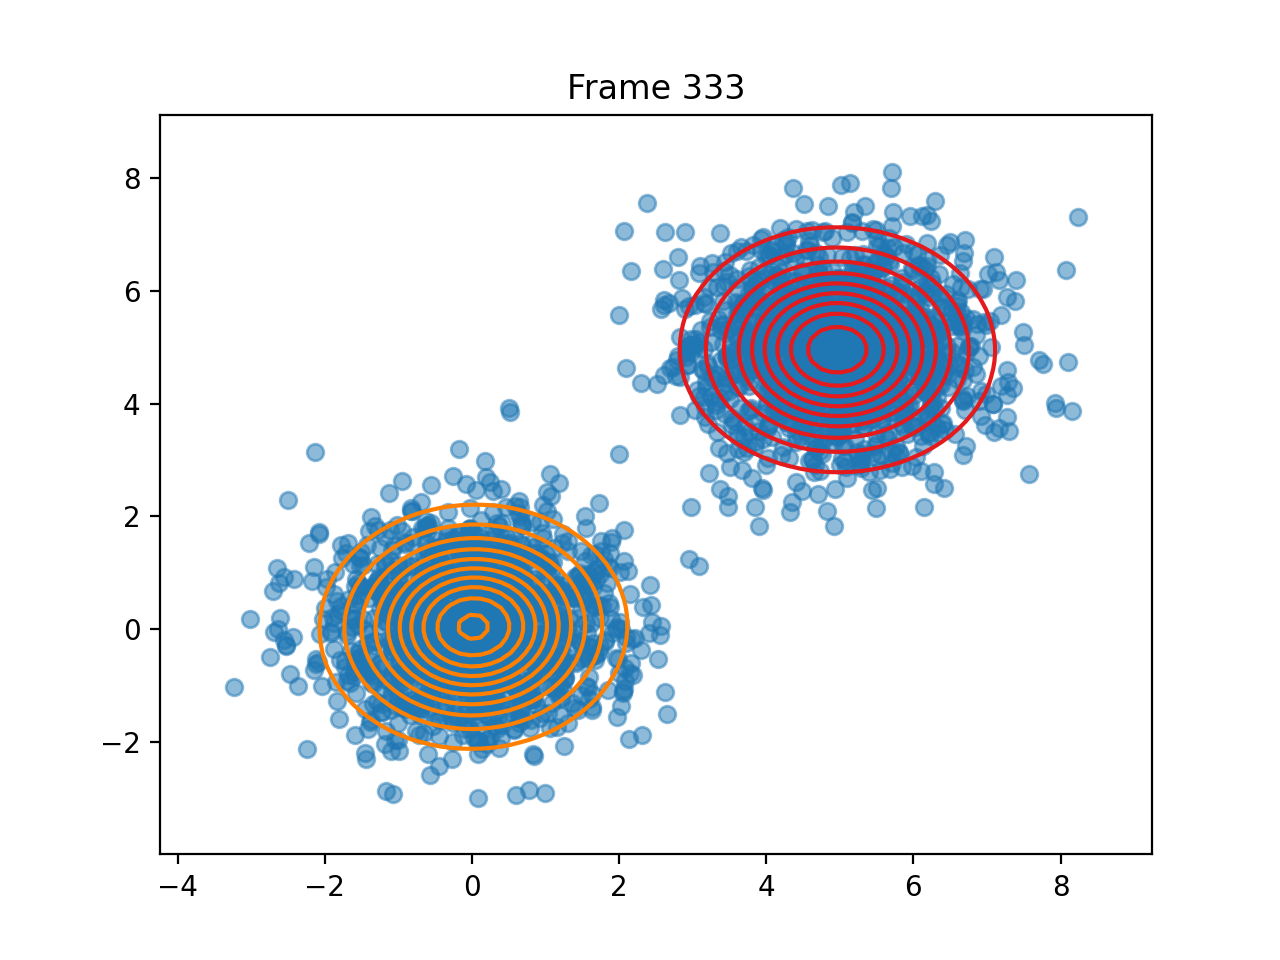

The data file committed next to this chart (first rows):
pi, 0.5001543714993915, 0.4998456285006929
means, [4.96626291043541, 4.955616489433772], [0.018418913936251502, 0.044172400609405…
covariances, [[1.005620346145879, -0.0061408704864390…, [[0.9385468405112832, 0.0150423488026890…
log_likelihoods, -12483, -12365, -12365, -12365, -12365, -12365, -12364, -12364, -12364, -12364, -12364, -12364, -12364, -12364, -12364, -12364, -12364, -12364, -12364, -12364, -12364, -12364, -12364
n_input, [0.33417641724489744, -0.155259048824748…, [5.808036189402071, 4.151934401969491], [-0.1755639454992155, 0.6686548047579066…, [4.143651481718796, 4.388366263305441], [6.748137069120835, 6.040061819902576], [-0.6078752606758179, -0.539122703148978…, [0.08658978747289992, -0.155677235392079…, [4.756938801119134, 5.002287936143504], [4.40358859203112, 4.700818227572565], [5.233848025789598, 6.035443416416944], [0.2942241290134937, -0.234407800316322], [-0.15005558703252672, 0.125576453471542…, [0.5935567222808619, -2.9403886346642802…, [-1.5811907020321334, 0.8950383140761154…, [5.5101243612500745, 4.350635180386119], [4.048815629612044, 4.658178179753865], [-0.47883745600840416, -0.86277576404312…, [0.04351466864346608, 0.5581395145185063…, [0.8868873900973003, -0.4207617936810532…, [3.2476229048590035, 4.139270836604662], [-1.0810565404082624, 1.0531528533329035…, [-1.5506634310661327, 0.0685629748060273…, [4.18259186558566, 5.321291470757388]
ticks, 5.786, 11.57, 17.33, 23.02, 28.76, 34.45, 40.2, 45.89, 51.71, 57.4, 63.18, 68.96, 74.66, 80.37, 85.97, 91.66, 97.44, 103.3, 109, 114.8, 120.5, 126.2, 131.9
time_line, 5.786, 11.57, 17.33, 23.02, 28.76, 34.45, 40.2, 45.89, 51.71, 57.4, 63.18, 68.96, 74.66, 80.37, 85.97, 91.66, 97.44, 103.3, 109, 114.8, 120.5, 126.2, 131.9
